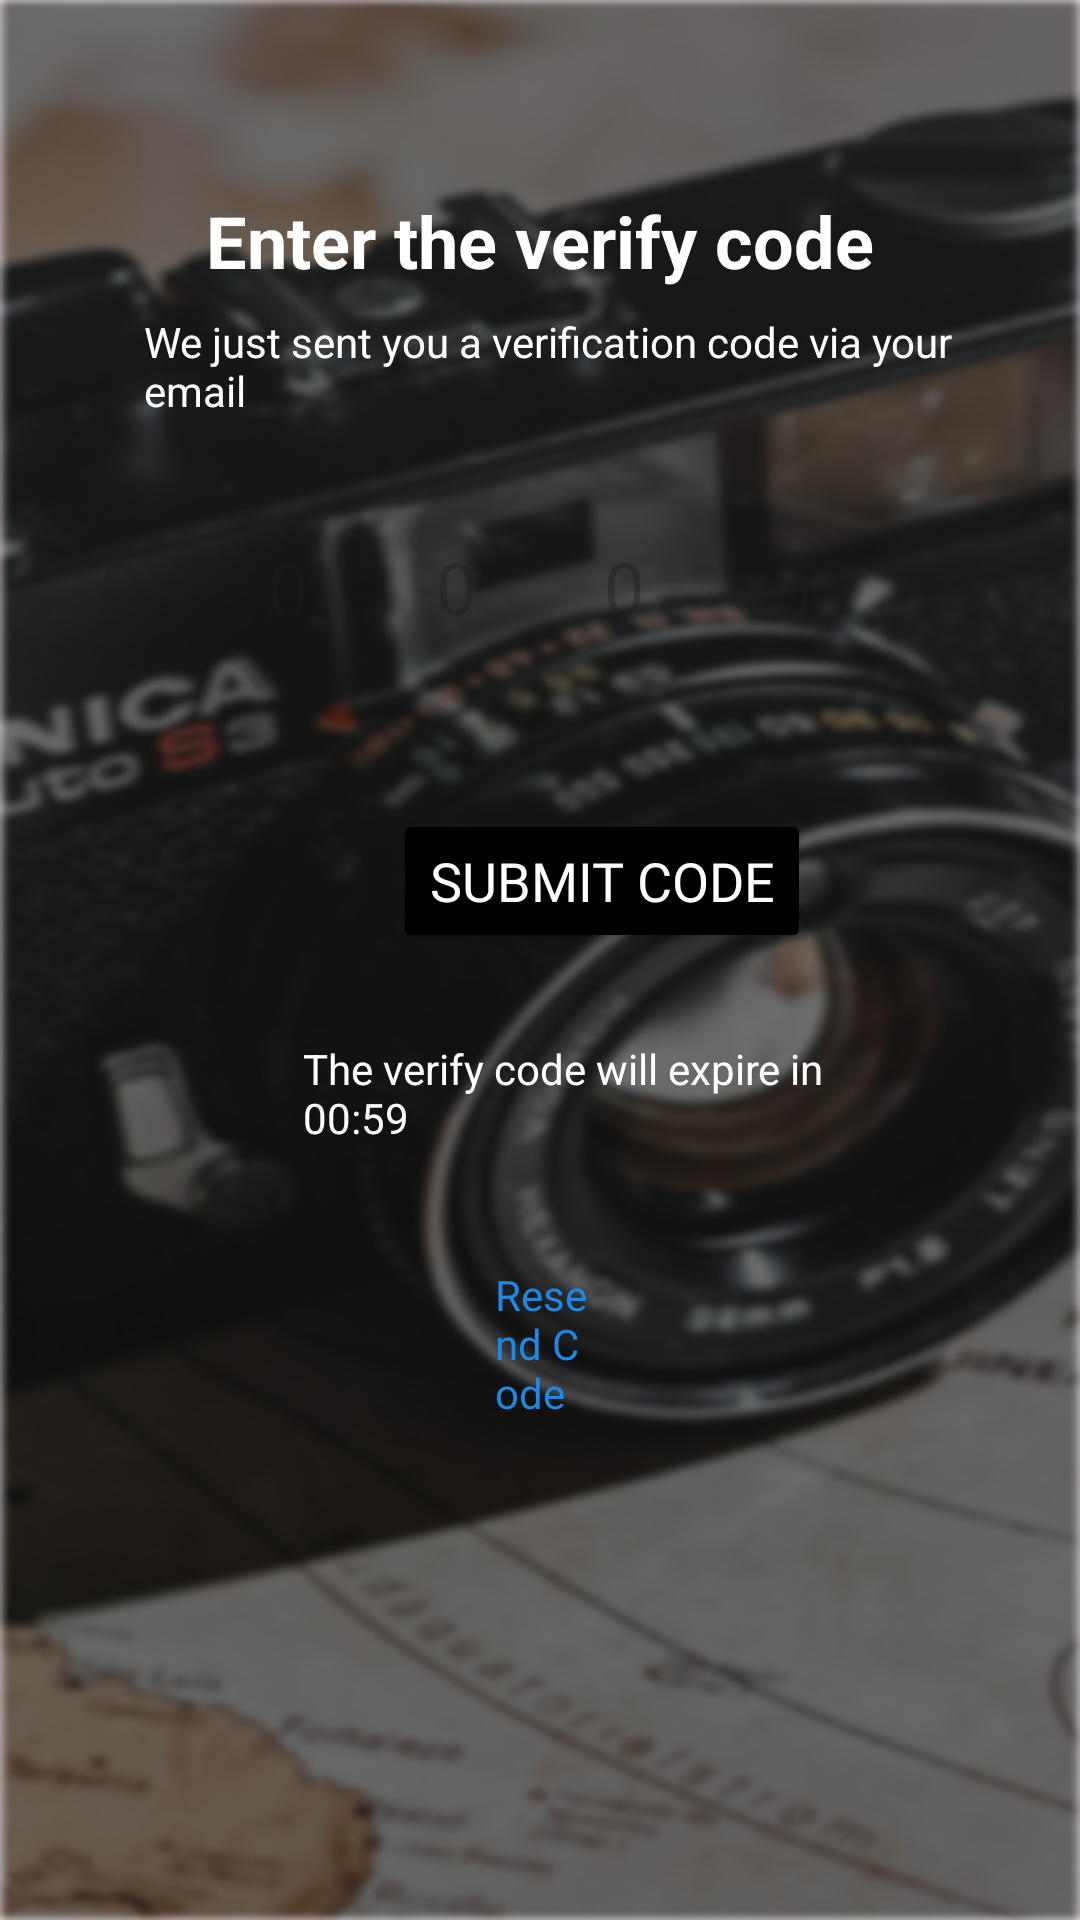

Layout XML and referenced resources for this Android screen:
<!-- AndroidManifest.xml: application theme Theme.FinalProject -->
<!-- res/layout/activity_forgot_password2.xml -->
<?xml version="1.0" encoding="utf-8"?>
<androidx.constraintlayout.widget.ConstraintLayout
    xmlns:android="http://schemas.android.com/apk/res/android"
    xmlns:app="http://schemas.android.com/apk/res-auto"
    xmlns:tools="http://schemas.android.com/tools"
    android:id="@+id/main"
    android:layout_width="match_parent"
    android:layout_height="match_parent"
    tools:context=".ForgotPassword2">

    
    <RelativeLayout
        android:id="@+id/relativeLayout"
        android:layout_width="0dp"
        android:layout_height="0dp"
        android:background="@drawable/backgroundprotographer"
        android:padding="16dp"
        app:layout_constraintTop_toTopOf="parent"
        app:layout_constraintBottom_toBottomOf="parent"
        app:layout_constraintStart_toStartOf="parent"
        app:layout_constraintEnd_toEndOf="parent">

        
        <ImageView
            android:id="@+id/backButton"
            android:layout_width="24dp"
            android:layout_height="24dp"
            android:src="@drawable/ic_back"
            android:layout_alignParentStart="true"
            android:layout_marginTop="16dp"/>

        
        <TextView
            android:id="@+id/title"
            android:layout_width="wrap_content"
            android:layout_height="wrap_content"
            android:text="Enter the verify code"
            android:textColor="@android:color/white"
            android:textSize="24sp"
            android:textStyle="bold"
            android:layout_centerHorizontal="true"
            android:layout_marginTop="48dp"/>

        
        <TextView
            android:id="@+id/instruction"
            android:layout_width="wrap_content"
            android:layout_height="wrap_content"
            android:layout_below="@id/title"
            android:layout_alignParentStart="true"
            android:layout_alignParentEnd="true"
            android:layout_marginStart="32dp"
            android:layout_marginTop="8dp"
            android:layout_marginEnd="16dp"
            android:text="We just sent you a verification code via your email"
            android:textColor="@android:color/white"
            android:textSize="14sp" />

        
        <LinearLayout
            android:id="@+id/otpContainer"
            android:layout_width="wrap_content"
            android:layout_height="wrap_content"
            android:layout_below="@id/instruction"
            android:layout_marginTop="32dp"
            android:orientation="horizontal"
            android:layout_centerHorizontal="true">

            
            <EditText
                android:id="@+id/edt1"
                android:layout_width="48dp"
                android:layout_height="48dp"
                android:layout_marginEnd="8dp"
                android:background="@drawable/otp_box"
                android:gravity="center"
                android:hint="0"
                android:inputType="number"
                android:maxLength="1"
                android:textColor="@android:color/white"
                android:textSize="24sp" />

            <EditText
                android:id="@+id/edt2"
                android:layout_width="48dp"
                android:layout_height="48dp"
                android:layout_marginEnd="8dp"
                android:background="@drawable/otp_box"
                android:gravity="center"
                android:hint="0"
                android:inputType="number"
                android:maxLength="1"
                android:textColor="@android:color/white"
                android:textSize="24sp" />

            <EditText
                android:id="@+id/edt3"
                android:layout_width="48dp"
                android:layout_height="48dp"
                android:layout_marginEnd="8dp"
                android:background="@drawable/otp_box"
                android:gravity="center"
                android:hint="0"
                android:inputType="number"
                android:maxLength="1"
                android:textColor="@android:color/white"
                android:textSize="24sp" />

            <EditText
                android:id="@+id/edt4"
                android:layout_width="48dp"
                android:layout_height="48dp"
                android:layout_marginEnd="8dp"
                android:background="@drawable/otp_box"
                android:gravity="center"
                android:hint="0"
                android:inputType="number"
                android:maxLength="1"
                android:textColor="@android:color/white"
                android:textSize="24sp" />

            <EditText
                android:id="@+id/edt5"
                android:layout_width="48dp"
                android:layout_height="48dp"
                android:layout_marginEnd="8dp"
                android:background="@drawable/otp_box"
                android:gravity="center"
                android:hint="0"
                android:inputType="number"
                android:maxLength="1"
                android:textColor="@android:color/white"
                android:textSize="24sp" />

            <EditText
                android:id="@+id/edt6"
                android:layout_width="48dp"
                android:layout_height="48dp"
                android:background="@drawable/otp_box"
                android:gravity="center"
                android:hint="0"
                android:inputType="number"
                android:maxLength="1"
                android:textColor="@android:color/white"
                android:textSize="24sp" />

        </LinearLayout>

        

        

        

        <Button
            android:id="@+id/submitCodeButton"
            android:layout_width="wrap_content"
            android:layout_height="wrap_content"
            android:layout_below="@id/otpContainer"
            android:layout_alignParentStart="true"
            android:layout_marginStart="115dp"
            android:layout_marginTop="50dp"
            android:fontFamily="@font/poppins_light_italic"
            android:textColor="@android:color/white"
            android:backgroundTint="#000000"
            android:text="Submit code"
            android:textSize="18sp" />

        <TextView
            android:id="@+id/expiryInfo"
            android:layout_width="244dp"
            android:layout_height="wrap_content"
            android:layout_below="@id/submitCodeButton"
            android:layout_alignParentStart="true"
            android:layout_alignParentEnd="true"
            android:layout_marginStart="85dp"
            android:layout_marginTop="29dp"
            android:layout_marginEnd="66dp"
            android:text="The verify code will expire in 00:59"
            android:textColor="@android:color/white"
            android:textSize="14sp" />

        <TextView
            android:id="@+id/resendCode"
            android:layout_width="150dp"
            android:layout_height="wrap_content"
            android:layout_below="@+id/expiryInfo"
            android:layout_alignParentStart="true"
            android:layout_alignParentEnd="true"
            android:layout_marginStart="149dp"
            android:layout_marginTop="40dp"
            android:layout_marginEnd="147dp"
            android:text="Resend Code"
            android:textColor="#1E88E5"
            android:textSize="14sp" />
    </RelativeLayout>

</androidx.constraintlayout.widget.ConstraintLayout>
<!-- resources referenced by this layout -->
<resources>
  <!-- drawable backgroundprotographer: png bitmap (drawable, 435598 bytes) -->
  <style name="Theme.FinalProject" parent="Base.Theme.FinalProject" />
  <style name="Base.Theme.FinalProject" parent="Theme.Material3.DayNight.NoActionBar">
          
          
      </style>
</resources>
